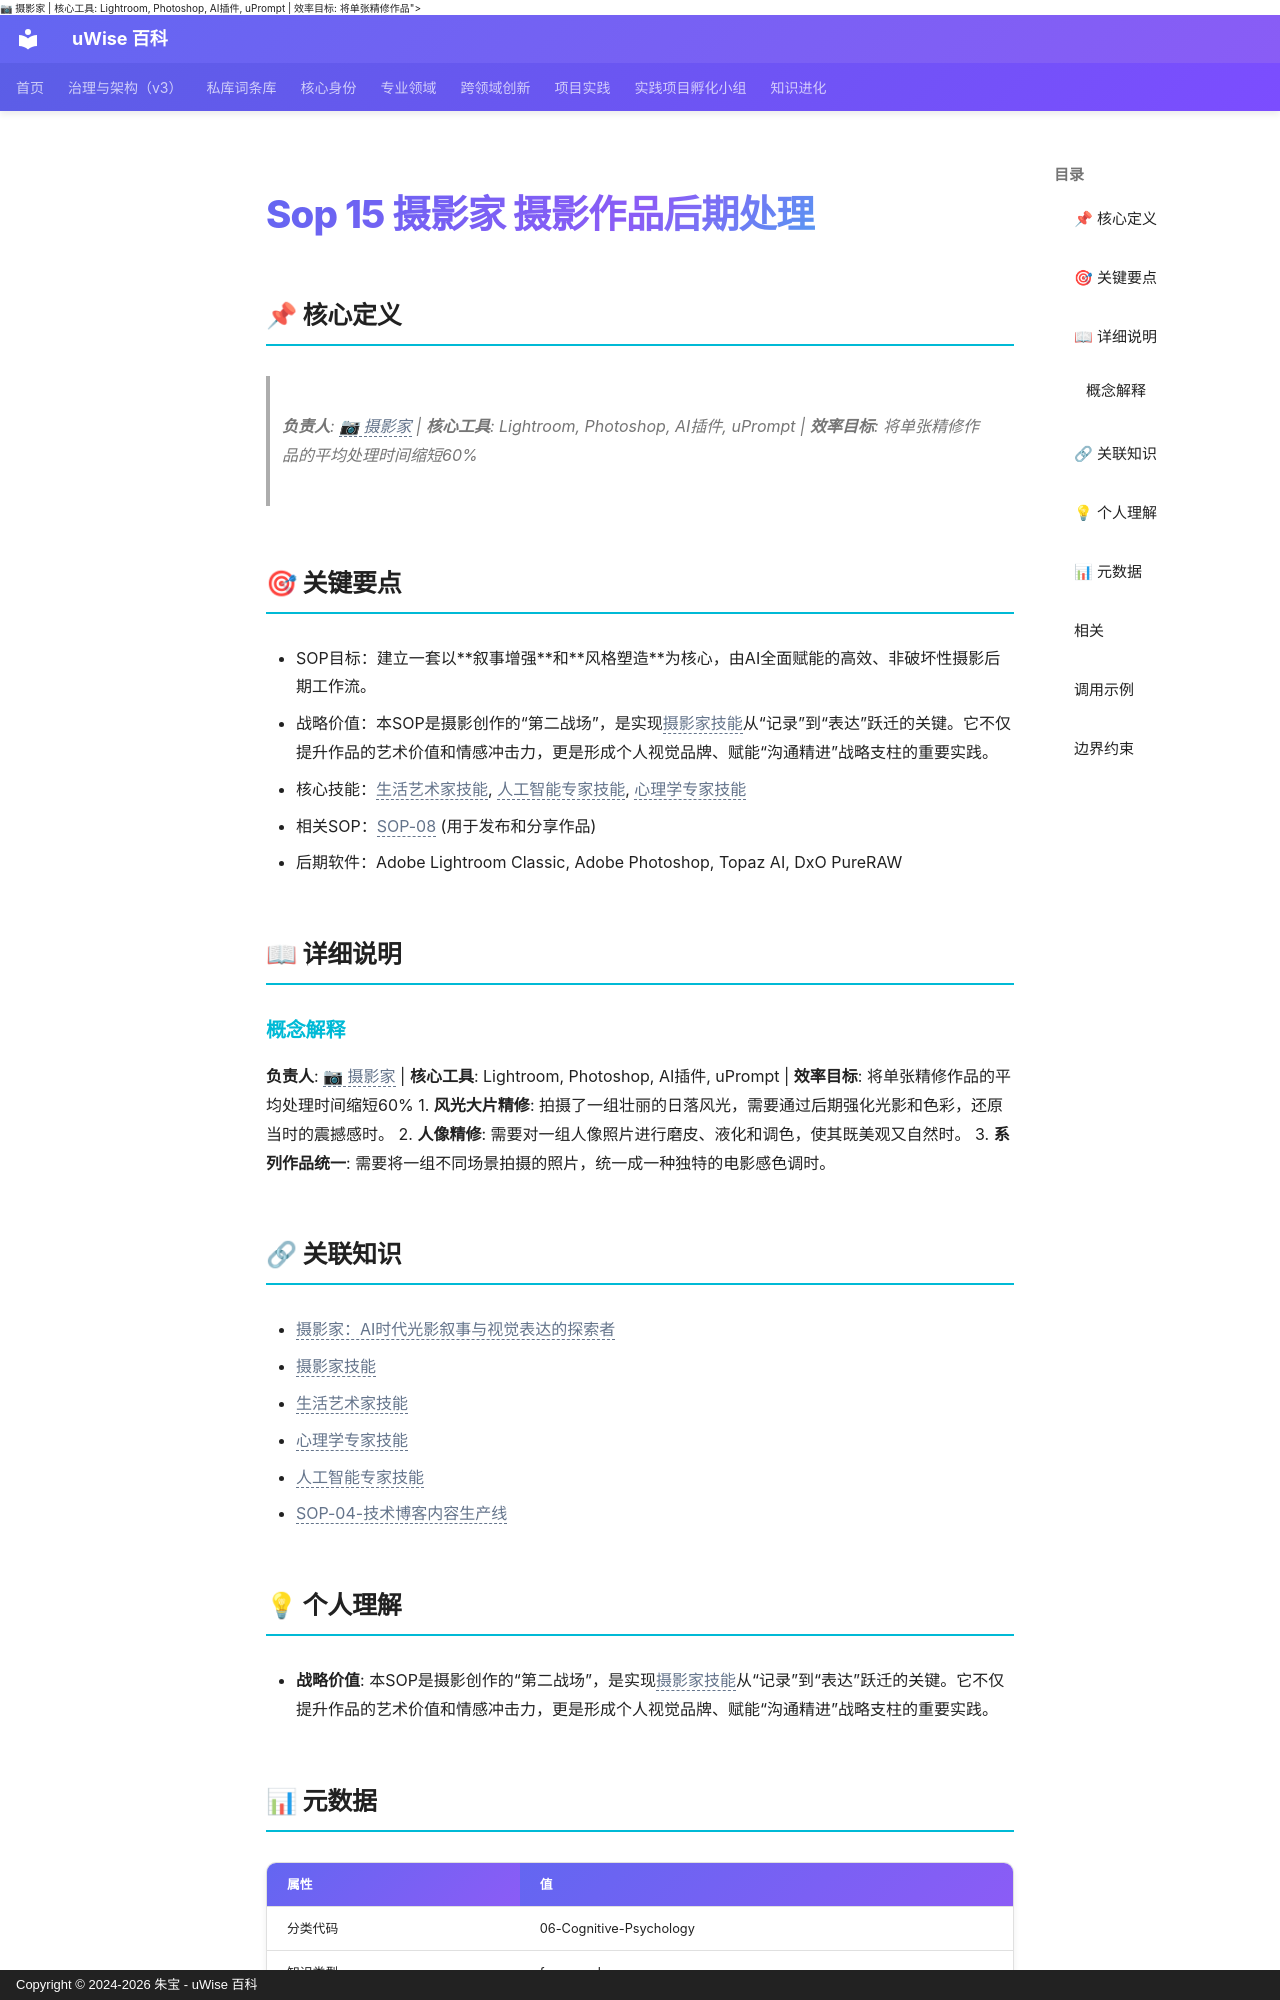

repository: zhubao315/uWise · page: vault-encyclopedia/sop-15-774e2a8d/index.html · generator: mkdocs · copyright: Copyright © 2024-2026 朱宝 - uWise 百科

---
title: "Sop 15 摄影家 摄影作品后期处理"
description: "负责人: <span class=\"uw-unresolved\" data-target=\"摄影家：AI时代光影叙事与视觉表达的探索者\" title=\"未解析的双链目标：摄影家：AI时代光影叙事与视觉表达的探索者\">📷 摄影家</span> | 核心工具: Lightroom, Photoshop, AI插件, uPrompt | 效率目标: 将单张精修作品"
---

# Sop 15 摄影家 摄影作品后期处理

## 📌 核心定义

> **负责人**: <span class="uw-unresolved" data-target="摄影家：AI时代光影叙事与视觉表达的探索者" title="未解析的双链目标：摄影家：AI时代光影叙事与视觉表达的探索者">📷 摄影家</span> | **核心工具**: Lightroom, Photoshop, AI插件, uPrompt | **效率目标**: 将单张精修作品的平均处理时间缩短60%

## 🎯 关键要点

- SOP目标：建立一套以**叙事增强**和**风格塑造**为核心，由AI全面赋能的高效、非破坏性摄影后期工作流。
- 战略价值：本SOP是摄影创作的“第二战场”，是实现<span class="uw-unresolved" data-target="摄影家技能" title="未解析的双链目标：摄影家技能">摄影家技能</span>从“记录”到“表达”跃迁的关键。它不仅提升作品的艺术价值和情感冲击力，更是形成个人视觉品牌、赋能“沟通精进”战略支柱的重要实践。
- 核心技能：<span class="uw-unresolved" data-target="生活艺术家技能" title="未解析的双链目标：生活艺术家技能">生活艺术家技能</span>, <span class="uw-unresolved" data-target="人工智能专家技能" title="未解析的双链目标：人工智能专家技能">人工智能专家技能</span>, <span class="uw-unresolved" data-target="心理学专家技能" title="未解析的双链目标：心理学专家技能">心理学专家技能</span>
- 相关SOP：<span class="uw-unresolved" data-target="SOP-04-技术博客内容生产线" title="未解析的双链目标：SOP-04-技术博客内容生产线">SOP-08</span> (用于发布和分享作品)
- 后期软件：Adobe Lightroom Classic, Adobe Photoshop, Topaz AI, DxO PureRAW

## 📖 详细说明

### 概念解释
**负责人**: <span class="uw-unresolved" data-target="摄影家：AI时代光影叙事与视觉表达的探索者" title="未解析的双链目标：摄影家：AI时代光影叙事与视觉表达的探索者">📷 摄影家</span> | **核心工具**: Lightroom, Photoshop, AI插件, uPrompt | **效率目标**: 将单张精修作品的平均处理时间缩短60%
1.  **风光大片精修**: 拍摄了一组壮丽的日落风光，需要通过后期强化光影和色彩，还原当时的震撼感时。
2.  **人像精修**: 需要对一组人像照片进行磨皮、液化和调色，使其既美观又自然时。
3.  **系列作品统一**: 需要将一组不同场景拍摄的照片，统一成一种独特的电影感色调时。
